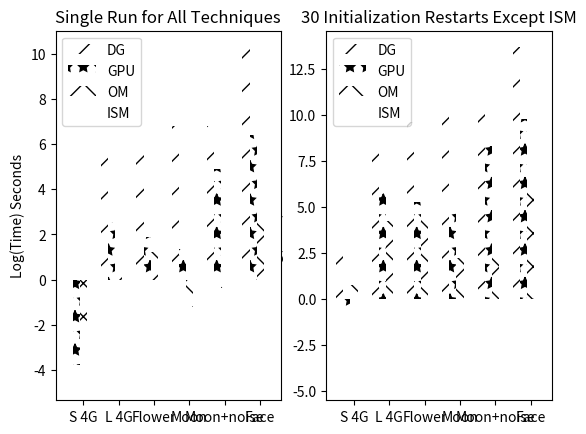

Generate this figure with matplotlib:
#!/usr/bin/env python


"""
========
Barchart
========

A bar plot with errorbars and height labels on individual bars
"""
import numpy as np
import matplotlib.pyplot as plt

run_times = 30
KDAC = np.log(run_times*np.array([0.71, 295, 516, 909.6, 894, 29088]))
ISM = np.log(np.array([0.01, 1.7, 3.6, 0.35, 0.78, 18.56]))
GPU = np.log(run_times*np.array([0.023, 12.67, 6.49, 3.8, 134, 600]))
Orthogonal = np.log(run_times*np.array([0.07, 2.34, 3.4, 0.3, 0.68, 16.73]))


N = len(KDAC)

ind = np.arange(N)  # the x locations for the groups
width = 0.20       # the width of the bars

plt.subplot(122)
rects1 = plt.bar(ind, KDAC, width, color='w', hatch="/" )
rects2 = plt.bar(ind + width, GPU, width, color='w', hatch='*')
rects3 = plt.bar(ind + 2*width, Orthogonal, width, color='w', hatch='x')
rects4 = plt.bar(ind + 3*width, ISM, width, color='w')

# add some text for labels, title and axes ticks
plt.ylabel('Log(Time) Seconds')
plt.title('30 Initialization Restarts Except ISM')
plt.xticks(ind + (width*4) / 2, ('S 4G', 'L 4G', 'Flower', 'Moon', 'Moon+noise', 'Face'))

#plt.ylim([minMag,maxMag])

plt.legend((rects1[0], rects2[0], rects3[0], rects4[0]), ('DG', 'GPU', 'OM', 'ISM'), loc = 'best')


plt.subplot(121)

KDAC = np.log(np.array([0.71, 295, 516, 909.6, 894, 29088]))
ISM = np.log(np.array([0.01, 1.7, 3.6, 0.35, 0.78, 18.56]))
GPU = np.log(np.array([0.023, 12.67, 6.49, 3.8, 134, 600]))
Orthogonal = np.log(np.array([0.07, 2.34, 3.4, 0.3, 0.68, 16.73]))

rects1 = plt.bar(ind, KDAC, width, color='w', hatch="/" )
rects2 = plt.bar(ind + width, GPU, width, color='w', hatch='*')
rects3 = plt.bar(ind + 2*width, Orthogonal, width, color='w', hatch='x')
rects4 = plt.bar(ind + 3*width, ISM, width, color='w')

# add some text for labels, title and axes ticks
plt.ylabel('Log(Time) Seconds')
plt.title('Single Run for All Techniques')
plt.xticks(ind + (width*4) / 2, ('S 4G', 'L 4G', 'Flower', 'Moon', 'Moon+noise', 'Face'))

#plt.ylim([minMag,maxMag])

plt.legend((rects1[0], rects2[0], rects3[0], rects4[0]), ('DG', 'GPU', 'OM', 'ISM'), loc = 'best')


def autolabel(rects):
    """
    Attach a text label above each bar displaying its height
    """
    for rect in rects:
        height = rect.get_height()
        ax.text(rect.get_x() + rect.get_width()/2., 0.80*height,
                '%d' % int(height),
                ha='center', va='bottom')

#autolabel(rects1)
#autolabel(rects2)

plt.show()
